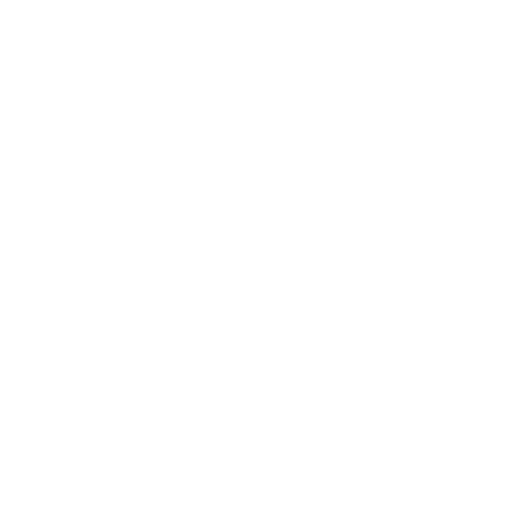
t = 0.00 s
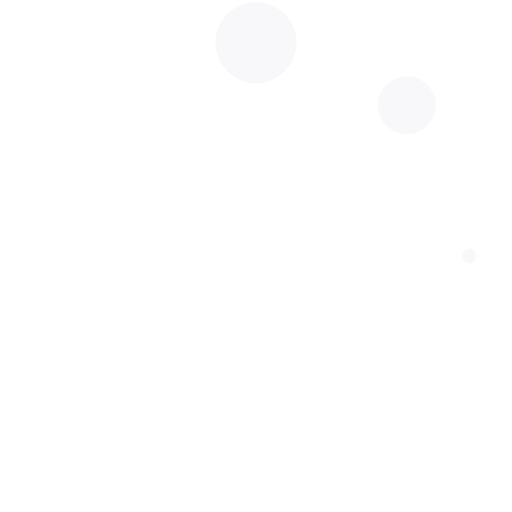
t = 0.29 s
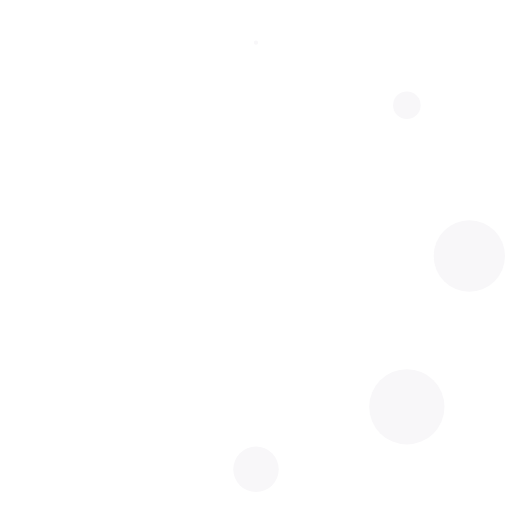
t = 0.63 s
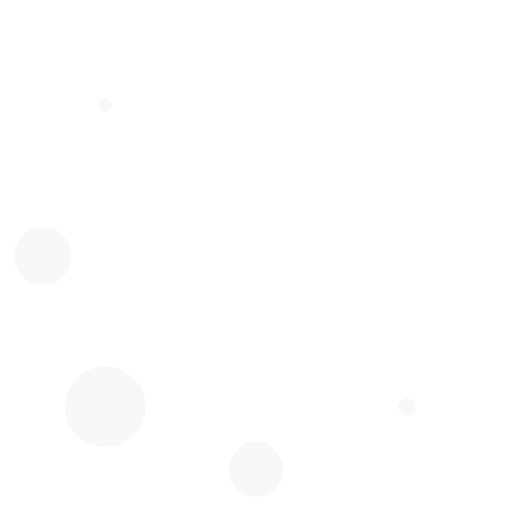
t = 0.92 s
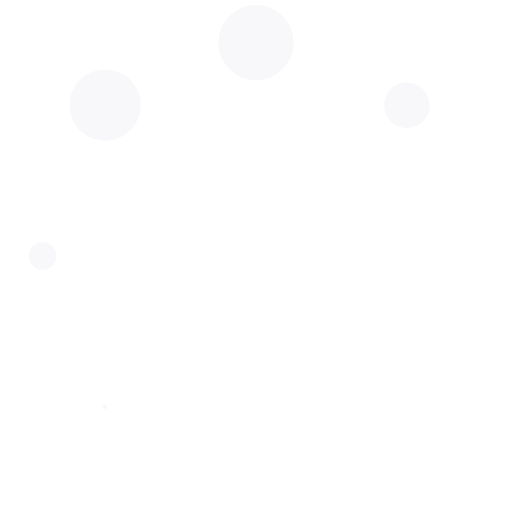
t = 1.25 s
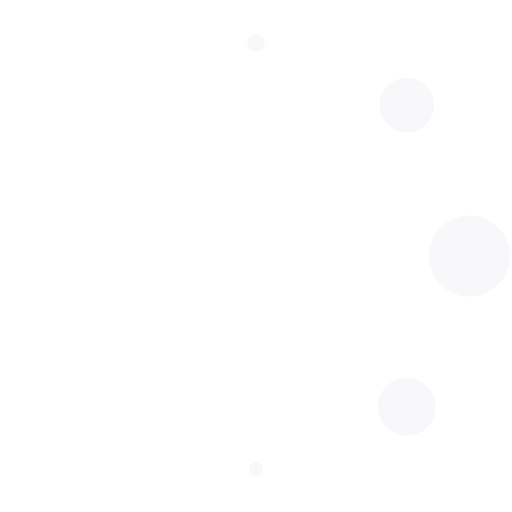
t = 1.54 s

The animated SVG that drew these frames (rendered in a browser with its animation timeline set to each time). Animation: 8 SMIL elements (animate=8); one cycle of 1.88 s, repeats indefinitely.

<svg xmlns="http://www.w3.org/2000/svg" xmlns:xlink="http://www.w3.org/1999/xlink" aria-hidden="true" role="img" class="iconify iconify--eos-icons" width="32" height="32" preserveAspectRatio="xMidYMid meet" viewBox="0 0 24 24"><circle cx="12" cy="2" r="0" fill="#F8F7F9"><animate attributeName="r" begin="0" calcMode="spline" dur="1s" keySplines="0.2 0.2 0.4 0.8;0.2 0.2 0.4 0.8;0.2 0.2 0.4 0.8" repeatCount="indefinite" values="0;2;0;0"></animate></circle><circle cx="12" cy="2" r="0" fill="#F8F7F9" transform="rotate(45 12 12)"><animate attributeName="r" begin="0.125s" calcMode="spline" dur="1s" keySplines="0.2 0.2 0.4 0.8;0.2 0.2 0.4 0.8;0.2 0.2 0.4 0.8" repeatCount="indefinite" values="0;2;0;0"></animate></circle><circle cx="12" cy="2" r="0" fill="#F8F7F9" transform="rotate(90 12 12)"><animate attributeName="r" begin="0.25s" calcMode="spline" dur="1s" keySplines="0.2 0.2 0.4 0.8;0.2 0.2 0.4 0.8;0.2 0.2 0.4 0.8" repeatCount="indefinite" values="0;2;0;0"></animate></circle><circle cx="12" cy="2" r="0" fill="#F8F7F9" transform="rotate(135 12 12)"><animate attributeName="r" begin="0.375s" calcMode="spline" dur="1s" keySplines="0.2 0.2 0.4 0.8;0.2 0.2 0.4 0.8;0.2 0.2 0.4 0.8" repeatCount="indefinite" values="0;2;0;0"></animate></circle><circle cx="12" cy="2" r="0" fill="#F8F7F9" transform="rotate(180 12 12)"><animate attributeName="r" begin="0.5s" calcMode="spline" dur="1s" keySplines="0.2 0.2 0.4 0.8;0.2 0.2 0.4 0.8;0.2 0.2 0.4 0.8" repeatCount="indefinite" values="0;2;0;0"></animate></circle><circle cx="12" cy="2" r="0" fill="#F8F7F9" transform="rotate(225 12 12)"><animate attributeName="r" begin="0.625s" calcMode="spline" dur="1s" keySplines="0.2 0.2 0.4 0.8;0.2 0.2 0.4 0.8;0.2 0.2 0.4 0.8" repeatCount="indefinite" values="0;2;0;0"></animate></circle><circle cx="12" cy="2" r="0" fill="#F8F7F9" transform="rotate(270 12 12)"><animate attributeName="r" begin="0.75s" calcMode="spline" dur="1s" keySplines="0.2 0.2 0.4 0.8;0.2 0.2 0.4 0.8;0.2 0.2 0.4 0.8" repeatCount="indefinite" values="0;2;0;0"></animate></circle><circle cx="12" cy="2" r="0" fill="#F8F7F9" transform="rotate(315 12 12)"><animate attributeName="r" begin="0.875s" calcMode="spline" dur="1s" keySplines="0.2 0.2 0.4 0.8;0.2 0.2 0.4 0.8;0.2 0.2 0.4 0.8" repeatCount="indefinite" values="0;2;0;0"></animate></circle></svg>
